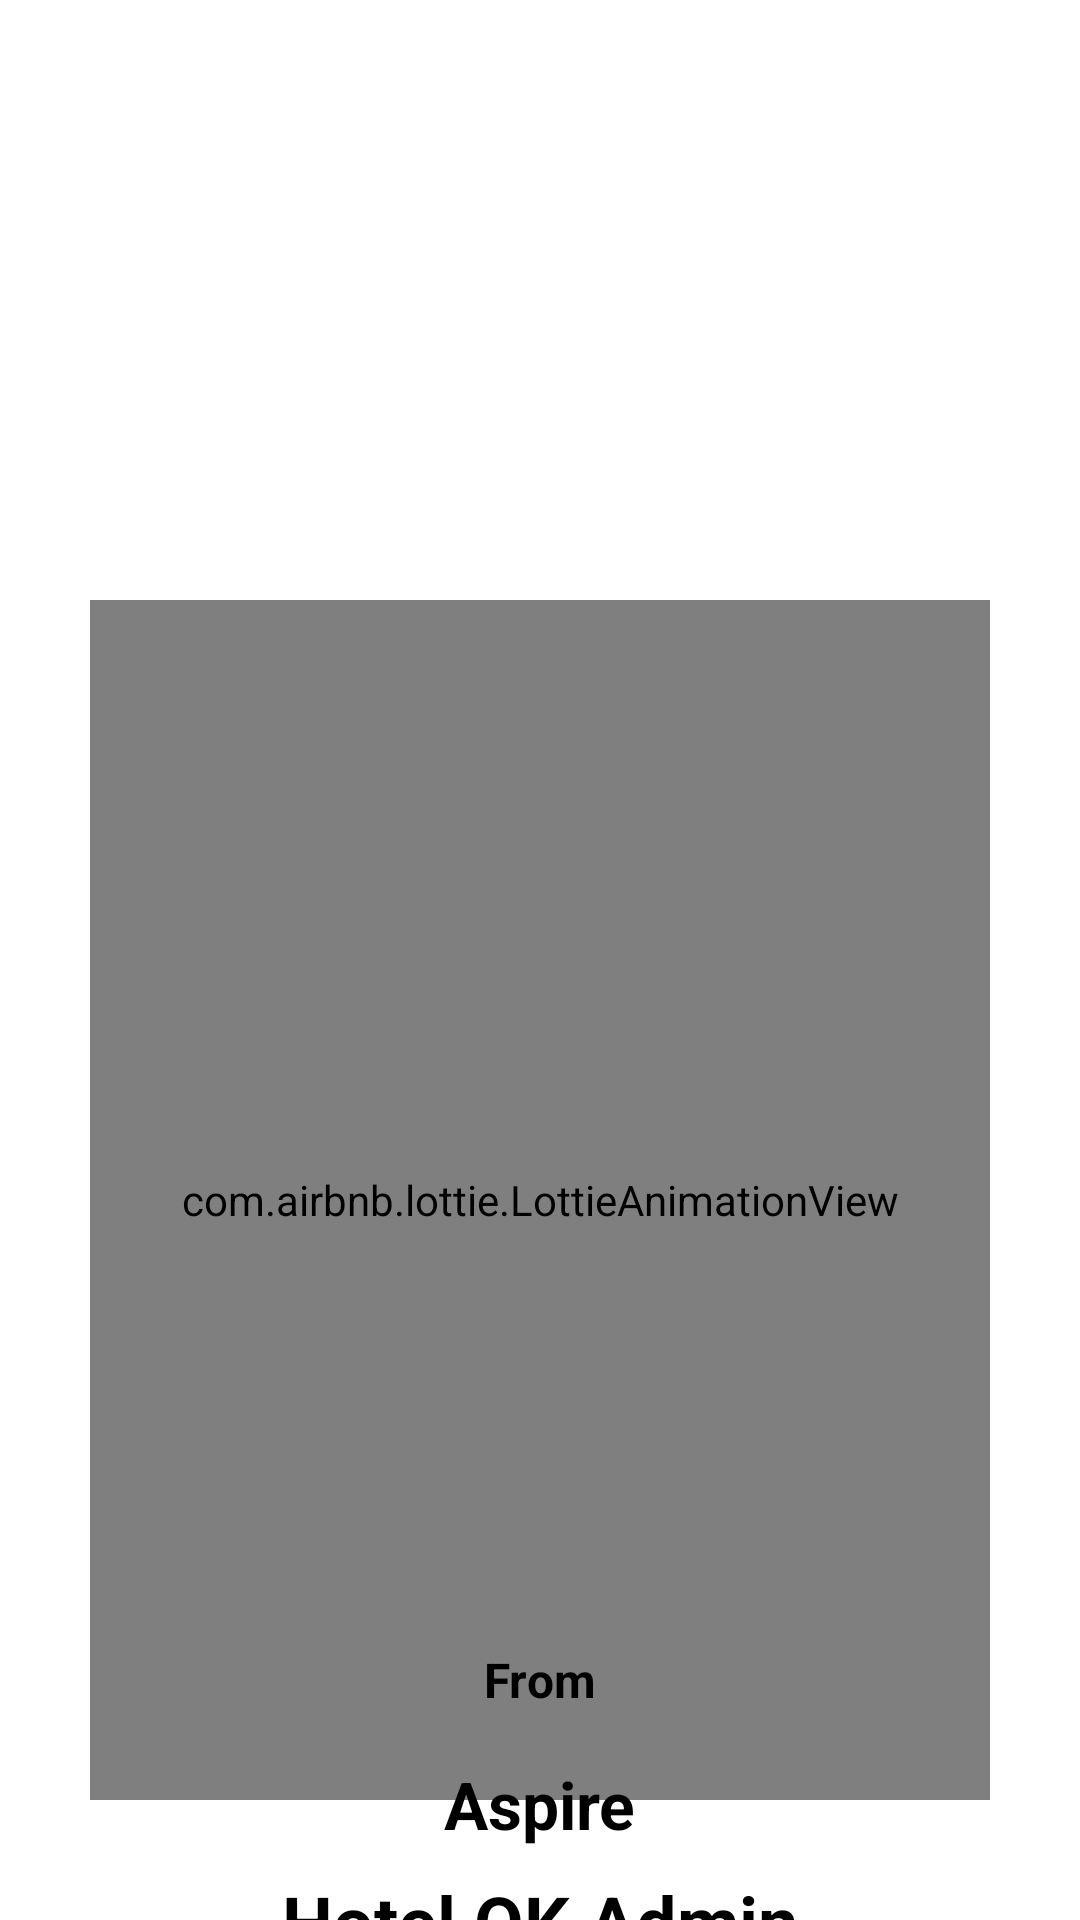

Produce the Android XML layout that renders to this screen, including the resource entries it uses.
<!-- AndroidManifest.xml: application theme Theme.Hotelook -->
<!-- res/layout/activity_main.xml -->
<?xml version="1.0" encoding="utf-8"?>
<androidx.constraintlayout.widget.ConstraintLayout xmlns:android="http://schemas.android.com/apk/res/android"
    xmlns:app="http://schemas.android.com/apk/res-auto"
    xmlns:tools="http://schemas.android.com/tools"
    android:id="@+id/main"
    android:background="@color/white"
    android:layout_width="match_parent"
    android:layout_height="match_parent"
    tools:context=".MainActivity">

    <com.airbnb.lottie.LottieAnimationView
        android:id="@+id/animation_view"
        android:layout_width="300dp"
        android:layout_height="400dp"
        android:layout_marginTop="200dp"
        app:layout_constraintEnd_toEndOf="parent"
        app:layout_constraintStart_toStartOf="parent"
        app:layout_constraintTop_toTopOf="parent"
        app:lottie_autoPlay="true"
        app:lottie_loop="true"
        app:lottie_rawRes="@raw/admin_signup" />

    <TextView
        android:id="@+id/textView2"
        android:layout_width="wrap_content"
        android:layout_height="wrap_content"
        android:layout_marginBottom="16dp"
        android:text="From"
        android:textColor="@color/black"
        android:textSize="16sp"
        android:textStyle="bold"
        app:layout_constraintBottom_toTopOf="@+id/textView"
        app:layout_constraintEnd_toEndOf="parent"
        app:layout_constraintStart_toStartOf="parent" />

    <TextView
        android:id="@+id/textView"
        android:layout_width="wrap_content"
        android:layout_height="wrap_content"
        android:layout_marginBottom="24dp"
        android:text="Aspire"
        android:textColor="@color/black"
        android:textSize="22sp"
        android:textStyle="bold"
        app:layout_constraintBottom_toBottomOf="parent"
        app:layout_constraintEnd_toEndOf="@+id/textView2"
        app:layout_constraintStart_toStartOf="@+id/textView2" />

    <TextView
        android:id="@+id/textView3"
        android:layout_width="wrap_content"
        android:layout_height="wrap_content"
        android:layout_marginTop="24dp"
        android:text="Hotel OK Admin"
        android:textColor="@color/black"
        android:textSize="24sp"
        android:textStyle="bold"
        app:layout_constraintEnd_toEndOf="@+id/animation_view"
        app:layout_constraintStart_toStartOf="@+id/animation_view"
        app:layout_constraintTop_toBottomOf="@+id/animation_view" />

</androidx.constraintlayout.widget.ConstraintLayout>
<!-- resources referenced by this layout -->
<resources>
  <color name="black">#FF000000</color>
  <color name="white">#FFFFFFFF</color>
  <style name="Theme.Hotelook" parent="Base.Theme.Hotelook" />
  <style name="Base.Theme.Hotelook" parent="Theme.Material3.DayNight.NoActionBar">
          
          
      </style>
</resources>
